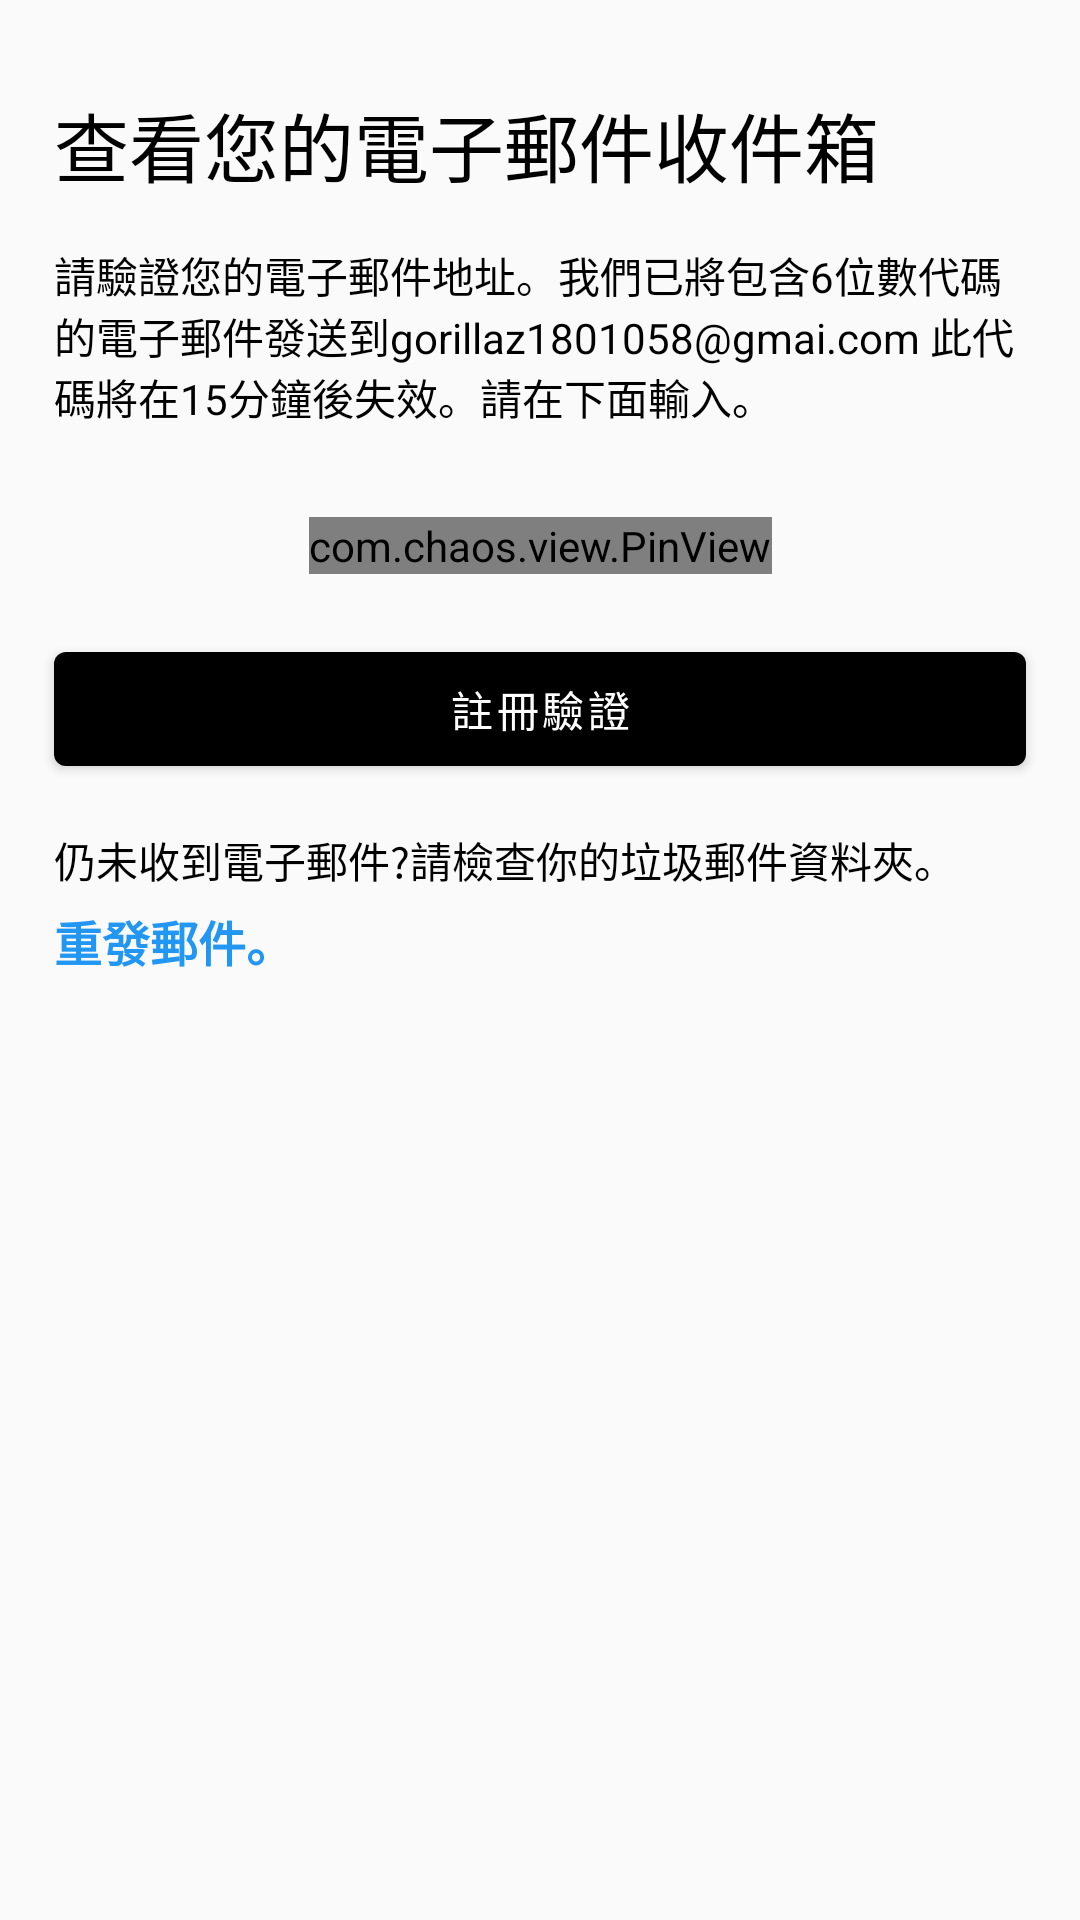

Here is an Android app screen rendered from its layout file. Give the layout XML and the strings, colors and styles it references.
<!-- AndroidManifest.xml: application theme Theme.WenFlow -->
<!-- res/layout/fragment_email_code.xml -->
<?xml version="1.0" encoding="utf-8"?>
<layout xmlns:android="http://schemas.android.com/apk/res/android"
    xmlns:tools="http://schemas.android.com/tools"
    xmlns:app="http://schemas.android.com/apk/res-auto">

    <data>

    </data>

    <androidx.constraintlayout.widget.ConstraintLayout
        android:layout_width="match_parent"
        android:layout_height="match_parent"
        tools:context=".ui.email_code.EmailCodeFragment">


        <LinearLayout
            android:id="@+id/linTitleBar"
            android:layout_width="0dp"
            android:layout_height="wrap_content"
            app:layout_constraintLeft_toLeftOf="parent"
            app:layout_constraintRight_toRightOf="parent"
            app:layout_constraintTop_toTopOf="parent"
            android:orientation="vertical"
            android:layout_marginTop="30dp"
            app:layout_constraintWidth_percent="0.9"
            >

            <com.google.android.material.textview.MaterialTextView
                android:id="@+id/tvTitle"
                android:layout_width="wrap_content"
                android:layout_height="wrap_content"
                android:text="@string/s_check_email_title"
                android:textColor="@color/black"
                android:textSize="25sp"
                />

            <LinearLayout
                android:layout_width="match_parent"
                android:layout_height="wrap_content"
                android:orientation="horizontal"
                android:layout_marginTop="15dp"
                >
                <com.google.android.material.textview.MaterialTextView
                    android:id="@+id/tvMsg"
                    android:layout_width="wrap_content"
                    android:layout_height="wrap_content"
                    android:text="@string/s_check_email_msg"
                    android:textColor="@color/black"
                    android:textSize="14sp"
                    />


            </LinearLayout>



        </LinearLayout>



        <androidx.constraintlayout.widget.ConstraintLayout
            android:id="@+id/conPinBar"
            android:layout_width="0dp"
            android:layout_height="wrap_content"
            app:layout_constraintTop_toBottomOf="@+id/linTitleBar"
            app:layout_constraintLeft_toLeftOf="parent"
            app:layout_constraintRight_toRightOf="parent"
            android:layout_marginTop="30dp"
            >
















            <com.chaos.view.PinView
                android:id="@+id/pinView"
                style="@style/PinWidget.PinView"
                android:layout_width="wrap_content"
                android:layout_height="wrap_content"
                android:cursorVisible="true"
                android:hint="Hint."
                android:inputType="number"
                android:textColor="@color/color_secondary"
                android:textSize="18sp"
                android:textStyle="bold"
                app:cursorColor="@color/color_secondary"
                app:cursorWidth="2dp"
                app:hideLineWhenFilled="true"
                app:itemCount="6"
                app:itemHeight="48dp"
                app:itemRadius="4dp"
                app:itemSpacing="10dp"
                app:itemWidth="48dp"
                app:lineColor="@color/black"
                app:lineWidth="2dp"
                app:viewType="rectangle"
                app:layout_constraintLeft_toLeftOf="parent"
                app:layout_constraintRight_toRightOf="parent"
                app:layout_constraintTop_toTopOf="parent"
                app:layout_constraintBottom_toBottomOf="parent"
                />


        </androidx.constraintlayout.widget.ConstraintLayout>



        <com.google.android.material.button.MaterialButton
            android:id="@+id/btnRegister"
            android:layout_width="0dp"
            android:layout_height="50dp"
            app:layout_constraintTop_toBottomOf="@+id/conPinBar"
            app:layout_constraintLeft_toLeftOf="parent"
            app:layout_constraintRight_toRightOf="parent"
            app:layout_constraintWidth_percent="0.9"
            android:layout_marginTop="20dp"
            android:textColor="@color/color_primary_variant"
            android:text="註冊驗證"
            />


        <LinearLayout
            android:id="@+id/linHintBar"
            android:layout_width="0dp"
            android:layout_height="wrap_content"
            app:layout_constraintLeft_toLeftOf="parent"
            app:layout_constraintRight_toRightOf="parent"
            app:layout_constraintTop_toBottomOf="@+id/btnRegister"
            android:orientation="vertical"
            android:layout_marginTop="15dp"
            app:layout_constraintWidth_percent="0.9"
            >

            <com.google.android.material.textview.MaterialTextView
                android:id="@+id/tvHint"
                android:layout_width="wrap_content"
                android:layout_height="wrap_content"
                android:text="@string/s_check_email_hint"
                android:textColor="@color/black"
                android:textSize="14sp"
                />


                <com.google.android.material.textview.MaterialTextView
                    android:id="@+id/tvReSendEmailCode"
                    android:layout_width="wrap_content"
                    android:layout_height="wrap_content"
                    android:text="@string/s_re_send_email"
                    android:textColor="@color/blue"
                    android:textSize="16sp"
                    android:textStyle="bold"
                    android:layout_marginTop="5dp"
                    />





        </LinearLayout>



    </androidx.constraintlayout.widget.ConstraintLayout>
</layout>
<!-- resources referenced by this layout -->
<resources>
  <color name="black">#FF000000</color>
  <color name="blue">#2196F3</color>
  <color name="color_primary_variant">#FFFFFF</color>
  <color name="color_secondary">#9659C0</color>
  <string name="s_check_email_hint">仍未收到電子郵件?請檢查你的垃圾郵件資料夾。</string>
  <string name="s_check_email_msg">請驗證您的電子郵件地址。我們已將包含6位數代碼的電子郵件發送到gorillaz1801058@gmai.com 此代碼將在15分鐘後失效。請在下面輸入。</string>
  <string name="s_check_email_title">查看您的電子郵件收件箱</string>
  <string name="s_re_send_email">重發郵件。</string>
  <style name="Theme.WenFlow" parent="Theme.MaterialComponents.DayNight.NoActionBar.Bridge">
          
          <item name="colorPrimary">@color/color_primary</item>
  
          
          <item name="colorPrimaryVariant">@color/color_primary_variant</item>
  
          
          <item name="colorOnPrimary">@color/color_on_primary</item>
  
  
  
          
          <item name="colorSecondary">@color/teal_200</item>
          <item name="colorSecondaryVariant">@color/teal_700</item>
  
          
          <item name="colorOnSecondary">@color/black</item>
          
          <item name="android:statusBarColor" tools:targetApi="l">?attr/colorPrimaryVariant</item>
          
  
  
          
          <item name="android:fitsSystemWindows">true</item>
      </style>
  <color name="color_primary">#000000</color>
  <color name="color_on_primary">#7F3FF1</color>
  <color name="teal_200">#FF03DAC5</color>
  <color name="teal_700">#FF018786</color>
</resources>
